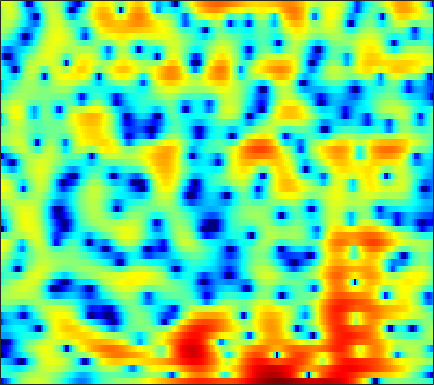

The table this chart was drawn from, first rows:
-13.678, -12.859, -10.863, -8.5746, -6.965, -5.0681, -3.4445, -2.3948, -1.1894, -0.17478, 0.6506, 1.1531, 1.7113, 2.157, 2.402, 2.6286, 2.7484, 2.7669, 2.7007, 2.5319, 2.2593, 1.9844, 1.5232, 0.97308
-3.685, -3.596, -3.41, -3.143, -2.895, -2.507, -2.066, -1.708, -1.219, -0.7218, -0.239, 0.1079, 0.5399, 0.9356, 1.197, 1.492, 1.72, 1.843, 1.938, 1.95, 1.878, 1.768, 1.546, 1.237
-2.602, -2.989, -3.499, -4.005, -4.37, -4.811, -5.174, -5.339, -5.352, -5.058, -4.481, -3.88, -2.951, -1.961, -1.229, -0.3131, 0.5012, 1.038, 1.641, 2.114, 2.461, 2.638, 2.768, 2.776
-6.128, -6.559, -7.107, -7.72, -8.264, -9.264, -10.77, -12.41, -15.9, -21.38, -18.67, -13.7, -9.093, -5.841, -3.943, -1.914, -0.3049, 0.6797, 1.734, 2.543, 3.13, 3.447, 3.71, 3.809
-22.86, -18.25, -14.43, -11.99, -10.68, -9.347, -8.326, -7.663, -6.849, -6.005, -5.049, -4.237, -3.044, -1.786, -0.8557, 0.3147, 1.349, 2.015, 2.744, 3.285, 3.618, 3.738, 3.718, 3.502
-15.12, -15.16, -14.5, -13.1, -11.76, -9.894, -8.084, -6.818, -5.286, -3.92, -2.667, -1.79, -0.6989, 0.3023, 0.9912, 1.829, 2.545, 2.991, 3.47, 3.803, 3.968, 3.97, 3.779, 3.341
-17.6, -20.12, -20.59, -17.04, -14.28, -11.29, -8.971, -7.529, -5.901, -4.555, -3.407, -2.649, -1.757, -0.9791, -0.4572, 0.1765, 0.7624, 1.168, 1.663, 2.108, 2.496, 2.728, 2.951, 3.054
-8.096, -8.239, -8.198, -7.869, -7.468, -6.79, -6.081, -5.564, -4.932, -4.399, -3.984, -3.767, -3.611, -3.59, -3.629, -3.671, -3.587, -3.346, -2.696, -1.747, -0.6436, 0.1992, 1.269, 2.217
-6.997, -6.765, -6.362, -5.908, -5.572, -5.177, -4.836, -4.632, -4.446, -4.389, -4.489, -4.728, -5.292, -6.243, -7.338, -9.677, -14.06, -21.22, -18.83, -9.977, -5.307, -2.859, -0.3631, 1.527
-12.14, -10.34, -8.552, -7.355, -6.763, -6.29, -6.089, -6.076, -6.186, -6.358, -6.491, -6.537, -6.499, -6.41, -6.346, -6.293, -6.131, -5.819, -4.92, -3.508, -1.877, -0.6443, 0.9065, 2.266
-8.862, -7.844, -6.819, -6.219, -6.057, -6.268, -7.001, -7.983, -10.01, -13.03, -16.14, -15.63, -11.9, -8.62, -6.743, -4.781, -3.237, -2.25, -1.07, -0.001128, 0.9816, 1.66, 2.484, 3.186
-2.655, -2.488, -2.348, -2.355, -2.496, -2.899, -3.613, -4.351, -5.54, -6.788, -7.529, -7.372, -6.185, -4.551, -3.375, -1.986, -0.8176, -0.08687, 0.7124, 1.336, 1.829, 2.14, 2.47, 2.707
0.08989, 0.2368, 0.3845, 0.4688, 0.4746, 0.4079, 0.2724, 0.1479, -0.02669, -0.173, -0.2275, -0.1838, -0.01791, 0.2065, 0.403, 0.6365, 0.802, 0.864, 0.8504, 0.7212, 0.4933, 0.2686, -0.07284, -0.4198
0.6677, 0.9298, 1.252, 1.525, 1.694, 1.879, 2.023, 2.103, 2.169, 2.206, 2.212, 2.195, 2.124, 1.982, 1.829, 1.528, 1.074, 0.6115, -0.177, -1.183, -2.45, -3.575, -5.244, -6.883
-0.3784, 0.08135, 0.6641, 1.181, 1.533, 1.937, 2.275, 2.48, 2.703, 2.876, 2.98, 3.005, 2.95, 2.787, 2.564, 2.106, 1.432, 0.7509, -0.4471, -2.042, -4.153, -6.193, -9.842, -15.41
-3.331, -2.234, -1.072, -0.1908, 0.3115, 0.8273, 1.23, 1.504, 1.869, 2.233, 2.588, 2.831, 3.09, 3.223, 3.21, 3.018, 2.608, 2.139, 1.263, 0.07589, -1.403, -2.717, -4.709, -6.793
-4.577, -3.336, -2.345, -1.918, -1.904, -2.16, -2.511, -2.632, -2.346, -1.516, -0.3567, 0.5411, 1.622, 2.467, 2.937, 3.349, 3.492, 3.435, 3.161, 2.667, 1.966, 1.331, 0.3777, -0.6948
-1.706, -1.863, -2.323, -3.243, -4.37, -6.693, -10.74, -16.71, -22.83, -10.91, -5.995, -3.609, -1.327, 0.2788, 1.207, 2.117, 2.705, 2.974, 3.147, 3.122, 2.923, 2.693, 2.297, 1.809
0.2917, -0.2338, -1.086, -2.14, -3.045, -4.377, -5.666, -6.363, -6.556, -5.873, -4.613, -3.555, -2.194, -0.9575, -0.157, 0.7131, 1.392, 1.773, 2.104, 2.267, 2.286, 2.214, 2.033, 1.8
2.317, 1.759, 0.9105, -0.02255, -0.7668, -1.792, -2.763, -3.389, -4, -4.193, -3.913, -3.428, -2.526, -1.485, -0.7314, 0.1513, 0.855, 1.25, 1.574, 1.696, 1.654, 1.52, 1.25, 0.9418
4.413, 3.853, 3.014, 2.022, 1.135, -0.2587, -2.007, -3.629, -6.275, -8.992, -9.282, -7.344, -4.346, -1.956, -0.6131, 0.7249, 1.583, 1.944, 2.119, 1.946, 1.463, 0.9415, 0.07629, -0.8972
4.334, 3.908, 3.332, 2.659, 2.074, 1.083, -0.2665, -1.573, -3.763, -5.953, -6.105, -4.544, -2.002, 0.08523, 1.234, 2.293, 2.841, 2.93, 2.667, 1.956, 0.7372, -0.5139, -2.767, -5.911
-0.9255, -1.078, -0.8442, -0.3007, 0.1313, 0.5783, 0.8524, 0.9637, 1.039, 1.179, 1.466, 1.792, 2.32, 2.802, 3.095, 3.275, 3.161, 2.876, 2.163, 1.08, -0.4103, -1.852, -4.161, -6.921
-18.11, -17.46, -9.66, -5.267, -3.093, -0.9973, 0.5015, 1.344, 2.221, 2.876, 3.356, 3.628, 3.869, 3.959, 3.906, 3.652, 3.171, 2.65, 1.723, 0.5171, -0.9523, -2.22, -4.088, -6.126
-8.849, -8.206, -6.457, -4.229, -2.664, -0.8415, 0.6509, 1.558, 2.524, 3.233, 3.723, 3.956, 4.088, 4.029, 3.842, 3.413, 2.761, 2.112, 1.055, -0.2614, -1.806, -3.115, -5.07, -7.142
-6.46, -5.133, -3.495, -1.968, -0.9257, 0.3353, 1.407, 2.088, 2.824, 3.361, 3.724, 3.871, 3.903, 3.751, 3.507, 3.012, 2.292, 1.593, 0.4387, -0.9963, -2.733, -4.253, -6.598, -9.337
-4.503, -3.119, -1.574, -0.3455, 0.4314, 1.302, 1.994, 2.412, 2.848, 3.164, 3.353, 3.419, 3.405, 3.247, 3.036, 2.587, 1.95, 1.327, 0.2657, -1.062, -2.736, -4.216, -6.613, -9.619
-0.6573, -0.05477, 0.6511, 1.197, 1.517, 1.806, 1.972, 2.032, 2.054, 2.058, 2.066, 2.09, 2.13, 2.145, 2.103, 1.937, 1.601, 1.22, 0.5167, -0.4243, -1.601, -2.639, -4.184, -5.843
2.594, 2.682, 2.686, 2.559, 2.357, 1.916, 1.306, 0.753, -0.04343, -0.7425, -1.072, -0.9839, -0.4947, 0.2099, 0.7033, 1.234, 1.495, 1.506, 1.277, 0.7578, -0.007879, -0.7471, -1.861, -3.131
4.581, 4.371, 3.949, 3.358, 2.75, 1.7, 0.2274, -1.246, -4.005, -8.252, -13.35, -11.12, -5.846, -2.43, -0.7027, 0.8779, 1.833, 2.222, 2.366, 2.124, 1.528, 0.8586, -0.331, -1.849
4.03, 3.655, 3.074, 2.349, 1.729, 0.7537, -0.4265, -1.483, -3.099, -4.752, -5.601, -5.104, -3.308, -1.302, 0.003214, 1.349, 2.247, 2.655, 2.846, 2.678, 2.137, 1.495, 0.2713, -1.385
1.399, 0.8635, 0.0939, -0.6643, -1.173, -1.739, -2.072, -2.188, -2.135, -1.893, -1.399, -0.8851, -0.05944, 0.8462, 1.502, 2.237, 2.789, 3.042, 3.161, 3.005, 2.566, 2.05, 1.116, -0.1237
-2.492, -3.387, -4.793, -6.296, -7.427, -8.211, -7.621, -6.44, -4.605, -2.895, -1.409, -0.4622, 0.6542, 1.566, 2.14, 2.737, 3.177, 3.377, 3.501, 3.421, 3.149, 2.814, 2.206, 1.412
-7.474, -8.342, -9.624, -11.86, -14.82, -22.3, -16.4, -11.13, -6.716, -3.788, -1.748, -0.5794, 0.5967, 1.47, 1.959, 2.469, 2.817, 3.004, 3.151, 3.19, 3.114, 2.964, 2.634, 2.165
-18.97, -13.97, -10.27, -8.512, -7.664, -6.675, -5.395, -4.221, -2.633, -1.192, -0.07722, 0.5619, 1.107, 1.403, 1.494, 1.555, 1.604, 1.713, 1.921, 2.203, 2.444, 2.555, 2.551, 2.335
-5.396, -4.811, -3.461, -2.121, -1.272, -0.2467, 0.6028, 1.161, 1.763, 2.16, 2.295, 2.168, 1.711, 0.8272, -0.08052, -1.549, -2.697, -2.851, -1.871, -0.3891, 0.9117, 1.619, 2.164, 2.244
0.705, 0.8273, 1.138, 1.602, 1.951, 2.405, 2.778, 2.961, 3.066, 2.932, 2.52, 1.966, 0.8437, -0.8992, -2.809, -6.686, -13.83, -16.46, -8.467, -4.076, -1.539, -0.3492, 0.5832, 0.9033
0.7856, 0.9211, 1.18, 1.496, 1.755, 2.034, 2.234, 2.299, 2.238, 1.995, 1.533, 1.055, 0.1889, -0.8677, -1.73, -2.887, -3.661, -3.841, -3.437, -2.624, -1.758, -1.183, -0.6506, -0.3822
-1.162, -0.8375, -0.2132, 0.441, 0.9087, 1.415, 1.745, 1.871, 1.855, 1.647, 1.259, 0.8691, 0.2539, -0.396, -0.8562, -1.356, -1.669, -1.757, -1.69, -1.476, -1.19, -0.9853, -0.7609, -0.6214
-6.088, -4.387, -2.087, -0.2842, 0.745, 1.747, 2.351, 2.576, 2.593, 2.308, 1.758, 1.189, 0.3223, -0.6066, -1.239, -1.782, -1.958, -1.832, -1.489, -1.077, -0.7255, -0.5736, -0.4888, -0.5723
-7.508, -4.341, -1.107, 1.121, 2.294, 3.392, 4.013, 4.198, 4.098, 3.577, 2.615, 1.559, -0.3458, -2.935, -5.282, -7.654, -6.761, -4.863, -2.68, -1.207, -0.3814, -0.1505, -0.3099, -0.9933
-0.008884, 0.5365, 1.462, 2.427, 3.047, 3.681, 4.047, 4.125, 3.933, 3.383, 2.405, 1.343, -0.6234, -3.337, -5.887, -8.62, -7.441, -5.299, -2.915, -1.425, -0.6858, -0.5359, -0.9285, -2.026
-0.2049, 0.1498, 0.6857, 1.253, 1.663, 2.098, 2.391, 2.493, 2.443, 2.179, 1.704, 1.214, 0.4171, -0.42, -0.973, -1.461, -1.561, -1.412, -1.079, -0.7652, -0.5877, -0.606, -0.8493, -1.363
-2.952, -2.343, -1.509, -0.7625, -0.254, 0.3174, 0.7547, 0.9923, 1.199, 1.267, 1.215, 1.116, 0.9116, 0.6584, 0.4778, 0.248, 0.1033, 0.03569, -0.02555, -0.04193, -0.05101, -0.08306, -0.1381, -0.2236
-6.891, -5.431, -3.871, -2.704, -2.035, -1.288, -0.6955, -0.3165, 0.1173, 0.4726, 0.7337, 0.8662, 0.9671, 0.9557, 0.877, 0.7118, 0.4798, 0.2886, 0.06697, -0.08625, -0.1387, -0.08225, 0.08291, 0.3358
-7.214, -5.833, -4.566, -3.703, -3.269, -2.797, -2.317, -1.894, -1.248, -0.5295, 0.1566, 0.5849, 0.9891, 1.178, 1.138, 0.8622, 0.2905, -0.2916, -1.149, -1.893, -2.134, -1.839, -0.9998, 0.03104
-3.438, -3.504, -3.836, -4.439, -5.022, -5.965, -6.481, -6.151, -4.656, -2.689, -0.8889, 0.2021, 1.246, 1.802, 1.904, 1.53, 0.5329, -0.7538, -3.603, -8.666, -14.82, -9.404, -3.689, -0.4618
-2.397, -3.297, -4.637, -6.399, -8.19, -11.85, -20.06, -22.2, -11.05, -5.804, -2.478, -0.7334, 0.9492, 1.976, 2.384, 2.459, 2.019, 1.353, 0.04203, -1.416, -1.993, -1.387, 0.183, 1.675
-5.098, -6.67, -8.553, -9.793, -10.31, -10.34, -9.784, -8.899, -7.11, -4.993, -2.925, -1.62, -0.1509, 1.009, 1.643, 2.227, 2.543, 2.654, 2.688, 2.682, 2.776, 2.903, 3.109, 3.219
-8.768, -12.25, -20.56, -25.02, -17.3, -12.56, -9.784, -8.303, -6.609, -5.16, -3.835, -2.857, -1.712, -0.6717, 0.04855, 0.9153, 1.632, 2.083, 2.616, 3.05, 3.369, 3.528, 3.631, 3.573
-6.263, -7.856, -9.72, -10.51, -10.24, -9.33, -8.334, -7.686, -6.998, -6.417, -5.823, -5.306, -4.436, -3.421, -2.566, -1.4, -0.2732, 0.5058, 1.419, 2.193, 2.796, 3.149, 3.47, 3.621
-2.458, -3.156, -4.032, -4.758, -5.184, -5.732, -6.328, -6.856, -7.795, -8.956, -10.15, -10.76, -10.2, -8.312, -6.666, -4.535, -2.648, -1.431, -0.05333, 1.077, 2.015, 2.588, 3.179, 3.572
0.0397, -0.3867, -1.011, -1.74, -2.369, -3.326, -4.535, -5.699, -7.722, -10.69, -15.48, -22.26, -20.85, -13.24, -9.894, -6.811, -4.483, -3.055, -1.411, -0.02103, 1.151, 1.891, 2.699, 3.294
1.362, 1.151, 0.7787, 0.2631, -0.2479, -1.097, -2.164, -3.135, -4.608, -6.244, -7.846, -8.754, -9.197, -8.719, -8.037, -6.919, -5.626, -4.514, -2.978, -1.424, -0.008211, 0.9231, 1.96, 2.752
1.574, 1.776, 1.886, 1.794, 1.578, 1.047, 0.2716, -0.4371, -1.552, -2.782, -4.097, -5.039, -6.36, -7.667, -8.677, -9.724, -9.768, -8.653, -6.166, -3.588, -1.356, 0.0002126, 1.405, 2.378
0.4315, 1.486, 2.393, 2.801, 2.831, 2.55, 1.934, 1.284, 0.1771, -1.157, -2.664, -3.891, -5.759, -8.099, -10.41, -15.22, -21.88, -15.59, -8.769, -4.535, -1.667, -0.06353, 1.481, 2.422
0.3401, 1.612, 2.675, 3.151, 3.182, 2.876, 2.187, 1.416, 0.08201, -1.587, -3.515, -5.074, -6.906, -8.185, -8.552, -8.424, -7.559, -6.405, -4.37, -2.294, -0.4504, 0.6779, 1.778, 2.417
2.493, 2.873, 3.178, 3.212, 3.041, 2.517, 1.634, 0.7105, -0.9211, -3.144, -6.191, -9.445, -16.09, -19.29, -13.73, -9.009, -5.99, -4.243, -2.309, -0.7437, 0.515, 1.233, 1.887, 2.206
